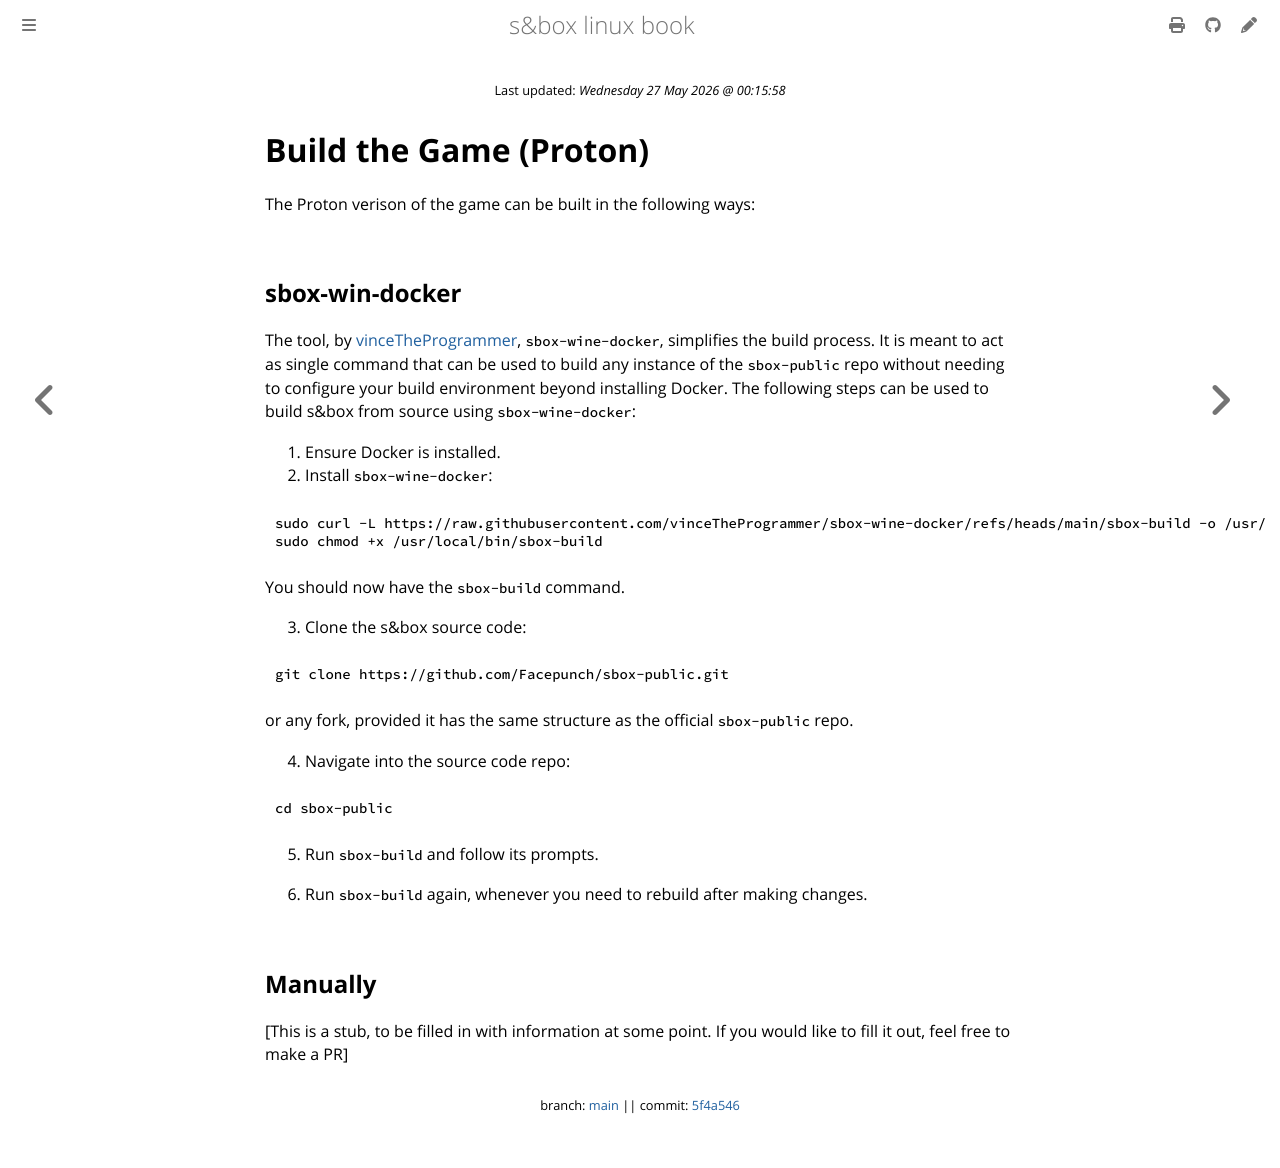

repository: vinceTheProgrammer/sbox-linux-book · page: game/build/proton.html · generator: mdbook

{{#title Build s&box Game (Proton)}}
# Build the Game (Proton)

The Proton verison of the game can be built in the following ways:

{{#include ../../common/build-proton.md:4:}}
